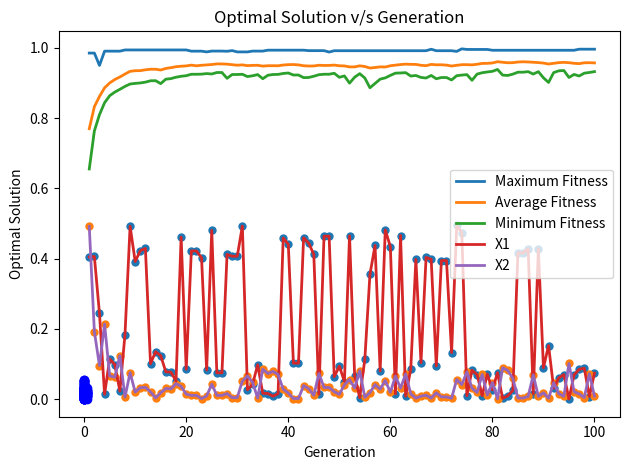

The matplotlib source for this figure:

import numpy as np
import random as rd
import math as math
import matplotlib.pyplot as plot

# USER INPUT 
N = 100  # Population Size
accuracy_X1 = 0.000001  # Desire accuracy level of x1
accuracy_X2 = 0.000001  # Desire accuracy level of x2
Pc = 0.9  # Crossover Probability
Pm = 0.3  # Mutation Probability
Max_Generation = 100

# Geometric Constraints
X1max = 0.5
X1min = 0
X2max = 0.5
X2min = 0


# FUNCTIONS 
# Objective Function
def fitness(x1, x2):
    return 1 / (1 + (x1 + x2 - 2 * x1 * x1 - x2 * x2 + x1 * x2))


# Single pt and Multi pt Crossover Function
def single_pt_crossover(A, B, x):
    A_new = np.append(A[:x], B[x:])
    B_new = np.append(B[:x], A[x:])
    return A_new, B_new


def multi_pt_crossover(A, B, X):
    for i in X:
        A, B = single_pt_crossover(A, B, i)
    return A, B


# Finding length of string 
g = (X1max - X1min) / accuracy_X1
l1 = math.ceil(math.log(g, 2))
h = (X2max - X2min) / accuracy_X2
l2 = math.ceil(math.log(h, 2))
L = l1 + l2

# Initializing a population of solution at random (Generation=0) 
G = []
for i in range(N):
    temp = []
    for j in range(L):
        temp.append(rd.randint(0, 1))
    G.append(temp)

#  MAIN PROGRAM 
# Initializing for plotting
Avg_Fitness_List = []
Max_Fitness_List = []
Min_Fitness_List = []
Optimal_Solution_List = []
Generation_List = []
# Initializing for while loop
Generation = 0

while Generation < Max_Generation:
    # REPRODUCTION 
    # Finding Real Value of variables from coded string
    decoded = []
    real = []

    for i in range(N):
        temp = []
        for j in range(l1):
            temp.append(G[i][j])
        a = int("".join(str(x) for x in temp), 2)
        temp = []
        for j in range(l2):
            temp.append(G[i][j + l1])
        b = int("".join(str(x) for x in temp), 2)
        list1 = [a, b]
        decoded.append(list1)

    for i in range(N):
        a = X1min + (X1max - X1min) * (decoded[i][0]) / (pow(2, l1) - 1)
        b = X2min + (X2max - X2min) * (decoded[i][1]) / (pow(2, l2) - 1)
        list1 = [a, b]
        real.append(list1)

    # Calculating fitness value of generation
    Fitness = [0] * N
    for i in range(N):
        Fitness[i] = fitness(real[i][0], real[i][1])

    # Finding maximum, minimum and average fitness value of generation
    Sum_Fitness = sum(Fitness)
    Avg_Fitness = Sum_Fitness / N
    Avg_Fitness_List.append(Avg_Fitness)

    Max_Fitness = max(Fitness)
    Max_Fitness_List.append(Max_Fitness)

    Min_Fitness = min(Fitness)
    Min_Fitness_List.append(Min_Fitness)

    # Finding optimal solution of generation
    j = Fitness.index(min(Fitness))
    Optimal_Solution = real[j]
    Optimal_Solution_List.append(Optimal_Solution)

    # Roulette Wheel: Selection of Mating Pool
    Probability = [0] * N

    for i in range(N):
        Probability[i] = Fitness[i] / Sum_Fitness

    Cum_Probability = [sum(Probability[0:x:1]) for x in range(0, N + 1)]

    Selection = []
    Mating_Pool = []

    for i in range(N):
        r = rd.uniform(0, 1)
        for j in range(N):
            if r > Cum_Probability[j] and r <= Cum_Probability[j+1]:
                temp = j
                break
        Selection.append(temp)

    for i in range(N):
        temp = []
        temp = G[Selection[i]]
        Mating_Pool.append(temp)

    # CROSSOVER 
    # Randomly selecting mating pairs for crossover
    Mating_Pairs = []
    Solution_Number = list(range(0, N))
    for i in range(int(N / 2)):
        a = rd.choice(Solution_Number)
        Solution_Number.remove(a)
        b = rd.choice(Solution_Number)
        Solution_Number.remove(b)
        temp = [a, b]
        Mating_Pairs.append(temp)

    # Crossover Process
    Children_Solution = []
    Crossover_Site = list(range(1, L))

    for i in range(int(N / 2)):
        r = rd.uniform(0, 1)
        if r <= Pc:
            a = rd.sample(Crossover_Site, 2)
            a.sort()
            M1 = Mating_Pool[Mating_Pairs[i][0]]
            M2 = Mating_Pool[Mating_Pairs[i][1]]
            A, B = multi_pt_crossover(M1, M2, a)
            Mating_Pool[Mating_Pairs[i][0]] = A.tolist()
            Mating_Pool[Mating_Pairs[i][1]] = B.tolist()

    Children_Solution = Mating_Pool

    # MUTATION 
    for i in range(N):
        for j in range(L):
            r = rd.uniform(0, 1)
            if r <= Pm:
                if Children_Solution[i][j] == 0:
                    Children_Solution[i][j] = 1
                else:
                    Children_Solution[i][j] = 0

    # SURVIVOR OF THE FITTEST 
    Clubbed_G = G + Children_Solution

    # Finding Real Value of variables from coded string
    decoded = []
    real1 = []

    for i in range(2 * N):
        temp = []
        for j in range(l1):
            temp.append(Clubbed_G[i][j])
        a = int("".join(str(x) for x in temp), 2)
        temp = []
        for j in range(l2):
            temp.append(Clubbed_G[i][j + l1])
        b = int("".join(str(x) for x in temp), 2)
        list1 = [a, b]
        decoded.append(list1)

    for i in range(2 * N):
        a = X1min + (X1max - X1min) * (decoded[i][0]) / (pow(2, l1) - 1)
        b = X2min + (X2max - X2min) * (decoded[i][1]) / (pow(2, l2) - 1)
        list1 = [a, b]
        real1.append(list1)

    # Calculating fitness value of Clubbed Generation
    Fitness_Clubbed_G = [0] * (2 * N)
    for i in range(2 * N):
        Fitness_Clubbed_G[i] = fitness(real1[i][0], real1[i][1])

    # Making generation with best fitness value
    G_New = [[0] * L] * N
    for i in range(N):
        j = Fitness_Clubbed_G.index(max(Fitness_Clubbed_G))
        G_New[i] = Clubbed_G[j]
        Fitness_Clubbed_G[j] = 0

    G = G_New  # Assigning new generated population to G for next iteration

    Generation += 1
    Generation_List.append(Generation)
    print(str(Generation) + "\t" + str(Avg_Fitness))

#  END OF MAIN PROGRAM 

# PLOTTING OF GRAPHS *************************************************************************************************
# Plotting of Fitness Value Vs Generation
plot.cla()
plot.plot(Generation_List, Max_Fitness_List, linewidth=2, label='Maximum Fitness')
plot.plot(Generation_List, Avg_Fitness_List, linewidth=2, label='Average Fitness')
plot.plot(Generation_List, Min_Fitness_List, linewidth=2, label='Minimum Fitness')

plot.title('Fitness value v/s Generation')
plot.xlabel('Generation')
plot.ylabel('Fitness Value')
plot.legend(loc='right')
plot.tight_layout()
plot.show()

# Plotting of last generation solution
real = np.asarray(real)
for i in range(N):
    plot.scatter(real[i][0], real[i][1], color='blue')
plot.title('X1 X2 values for last generation')
plot.xlabel('Value of X1')
plot.ylabel('Value of X2')
plot.show()

# Plotting of Optimal Solution Vs Generation
Optimal_Solution_List = np.asarray(Optimal_Solution_List)
plot.plot(Generation_List, Optimal_Solution_List[:, 0], linewidth=2, label='X1')
plot.plot(Generation_List, Optimal_Solution_List[:, 1], linewidth=2, label='X2')
plot.scatter(Generation_List, Optimal_Solution_List[:, 0], marker="o", linewidth=0)
plot.scatter(Generation_List, Optimal_Solution_List[:, 1], marker="o", linewidth=0)
plot.title('Optimal Solution v/s Generation')
plot.xlabel('Generation')
plot.ylabel('Optimal Solution')
plot.legend(loc='right')
plot.tight_layout()
plot.show()

